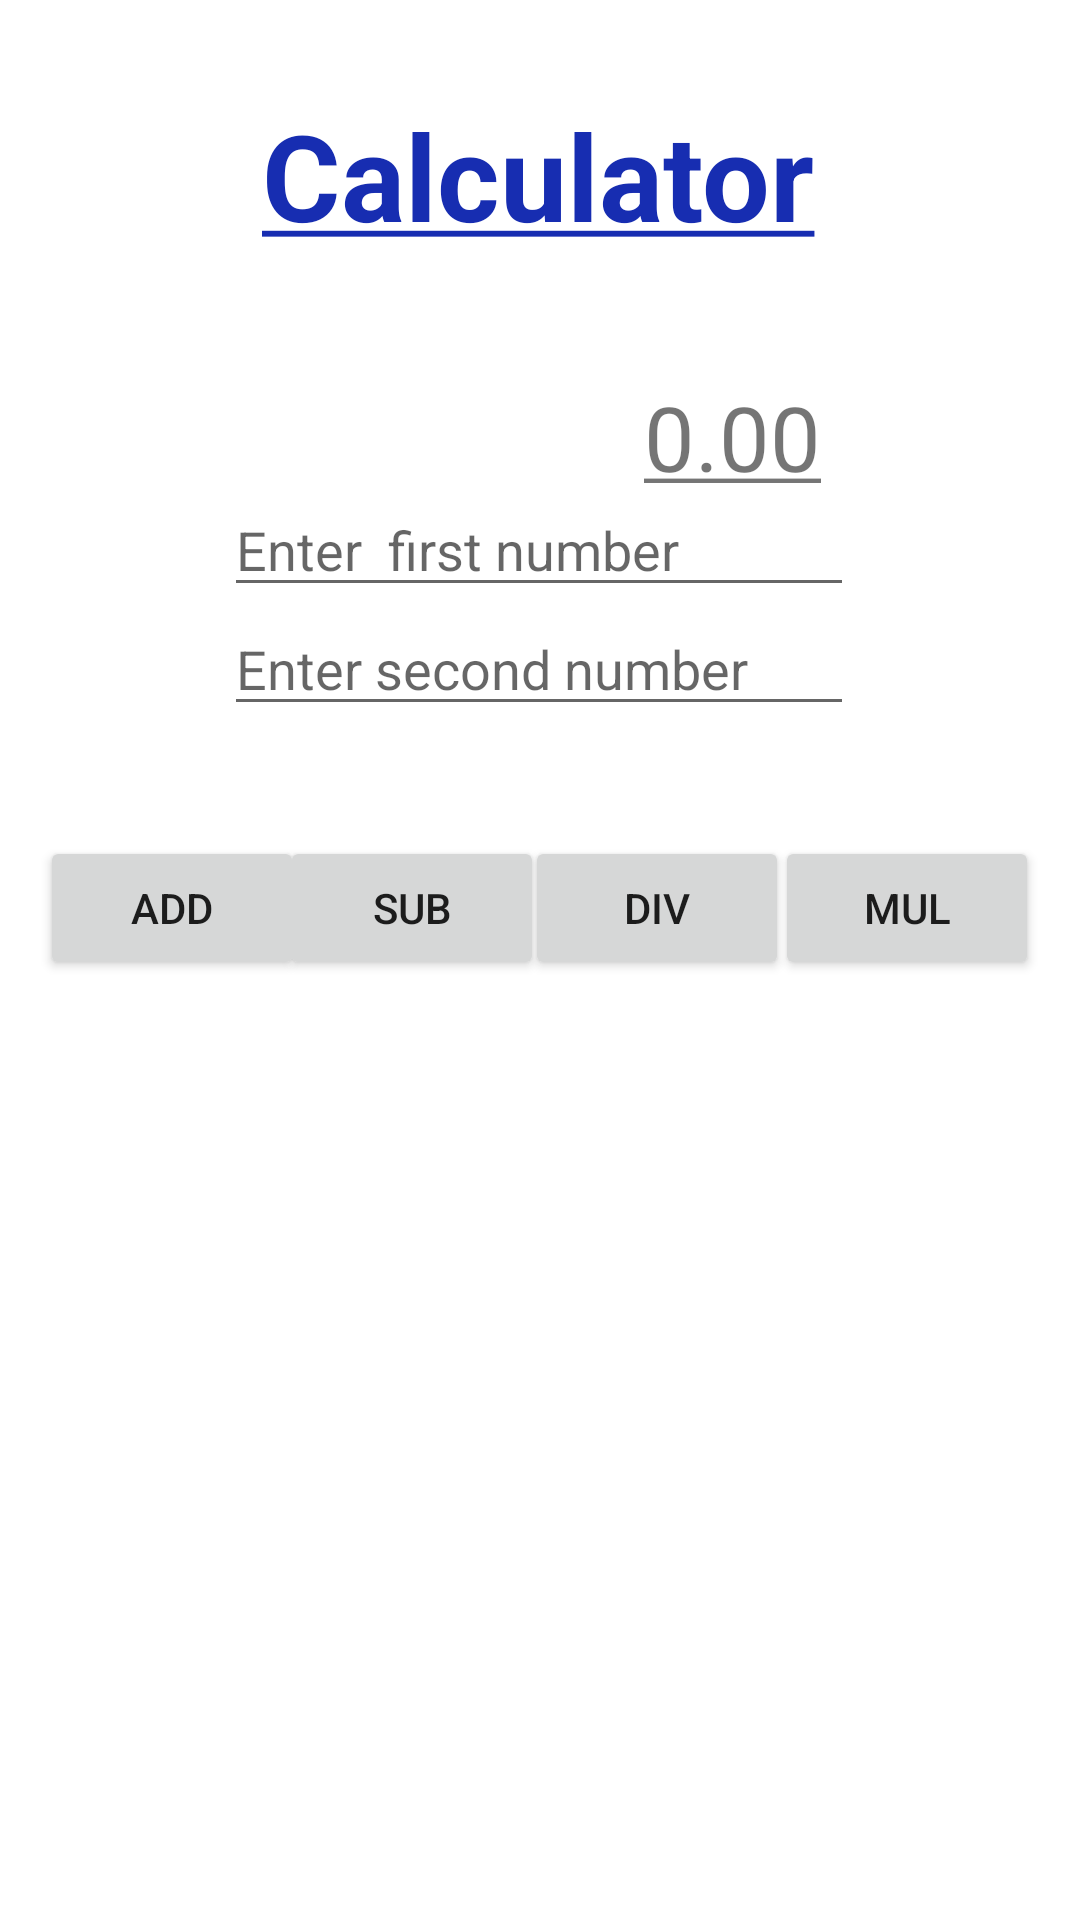

This screen was rendered from an Android layout file. Write that file and the resources it references.
<!-- AndroidManifest.xml: application theme Theme.MorningTryOut -->
<!-- res/layout/activity_calculator.xml -->
<?xml version="1.0" encoding="utf-8"?>
<androidx.constraintlayout.widget.ConstraintLayout xmlns:android="http://schemas.android.com/apk/res/android"
    xmlns:app="http://schemas.android.com/apk/res-auto"
    xmlns:tools="http://schemas.android.com/tools"
    android:layout_width="match_parent"
    android:layout_height="match_parent"
    tools:context=".MainActivity"
    tools:layout_editor_absoluteX="0dp"
    tools:layout_editor_absoluteY="-9dp">

    <TextView

        android:textStyle="bold"
        android:textColor="#172DB1"
        android:textSize="40sp"
        android:id="@+id/mTvTitle"
        android:layout_width="wrap_content"
        android:layout_height="wrap_content"
        android:text="@string/tv_title_txt"
        app:layout_constraintBottom_toBottomOf="parent"
        app:layout_constraintEnd_toEndOf="parent"
        app:layout_constraintHorizontal_bias="0.498"
        app:layout_constraintStart_toStartOf="parent"
        app:layout_constraintTop_toTopOf="parent"
        app:layout_constraintVertical_bias="0.054" />

    <TextView
        android:id="@+id/mTvAnswer"
        android:layout_width="wrap_content"
        android:layout_height="wrap_content"
        android:text="@string/Answer"
        android:textSize="30sp"
        app:layout_constraintBottom_toBottomOf="parent"
        app:layout_constraintEnd_toEndOf="parent"
        app:layout_constraintHorizontal_bias="0.713"
        app:layout_constraintStart_toStartOf="parent"
        app:layout_constraintTop_toTopOf="parent"
        app:layout_constraintVertical_bias="0.209" />

    <EditText
        android:id="@+id/mEdtFnum"
        android:layout_width="wrap_content"
        android:layout_height="wrap_content"
        android:ems="10"
        android:hint="Enter  first number"
        android:inputType="numberDecimal"
        app:layout_constraintBottom_toBottomOf="parent"
        app:layout_constraintEnd_toEndOf="parent"
        app:layout_constraintHorizontal_bias="0.497"
        app:layout_constraintStart_toStartOf="parent"
        app:layout_constraintTop_toTopOf="parent"
        app:layout_constraintVertical_bias="0.269" />

    <EditText
        android:id="@+id/mEdtSnum"
        android:layout_width="wrap_content"
        android:layout_height="wrap_content"
        android:ems="10"
        android:hint="Enter second number"
        android:inputType="numberDecimal"
        app:layout_constraintBottom_toBottomOf="parent"
        app:layout_constraintEnd_toEndOf="parent"
        app:layout_constraintHorizontal_bias="0.497"
        app:layout_constraintStart_toStartOf="parent"
        app:layout_constraintTop_toTopOf="parent"
        app:layout_constraintVertical_bias="0.335" />

    <Button
        android:id="@+id/mBtnAdd"
        android:layout_width="wrap_content"
        android:layout_height="wrap_content"
        android:text="Add"
        app:layout_constraintBottom_toBottomOf="parent"
        app:layout_constraintEnd_toEndOf="parent"
        app:layout_constraintHorizontal_bias="0.049"
        app:layout_constraintStart_toStartOf="parent"
        app:layout_constraintTop_toTopOf="parent"
        app:layout_constraintVertical_bias="0.471" />

    <Button
        android:id="@+id/mBtnSub"
        android:layout_width="wrap_content"
        android:layout_height="wrap_content"
        android:text="Sub"
        app:layout_constraintBottom_toBottomOf="parent"
        app:layout_constraintEnd_toEndOf="parent"
        app:layout_constraintHorizontal_bias="0.343"
        app:layout_constraintStart_toStartOf="parent"
        app:layout_constraintTop_toTopOf="parent"
        app:layout_constraintVertical_bias="0.471" />

    <Button
        android:id="@+id/mBtnDiv"
        android:layout_width="wrap_content"
        android:layout_height="wrap_content"
        android:text="div"
        app:layout_constraintBottom_toBottomOf="parent"
        app:layout_constraintEnd_toEndOf="parent"
        app:layout_constraintHorizontal_bias="0.643"
        app:layout_constraintStart_toStartOf="parent"
        app:layout_constraintTop_toTopOf="parent"
        app:layout_constraintVertical_bias="0.471" />

    <Button
        android:id="@+id/mBtnMul"
        android:layout_width="wrap_content"
        android:layout_height="wrap_content"
        android:text="mul"
        app:layout_constraintBottom_toBottomOf="parent"
        app:layout_constraintEnd_toEndOf="parent"
        app:layout_constraintHorizontal_bias="0.95"
        app:layout_constraintStart_toStartOf="parent"
        app:layout_constraintTop_toTopOf="parent"
        app:layout_constraintVertical_bias="0.471" />

</androidx.constraintlayout.widget.ConstraintLayout>
<!-- resources referenced by this layout -->
<resources>
  <string name="Answer"><u>0.00</u></string>
  <string name="tv_title_txt"><u>Calculator</u></string>
  <style name="Theme.MorningTryOut" parent="Theme.MaterialComponents.DayNight.DarkActionBar">
          
          <item name="colorPrimary">@color/purple_500</item>
          <item name="colorPrimaryVariant">@color/purple_700</item>
          <item name="colorOnPrimary">@color/white</item>
          
          <item name="colorSecondary">@color/teal_200</item>
          <item name="colorSecondaryVariant">@color/teal_700</item>
          <item name="colorOnSecondary">@color/black</item>
          
          <item name="android:statusBarColor" tools:targetApi="21">?attr/colorPrimaryVariant</item>
          
      </style>
  <!-- not gathered from this repository: default colours our renderer supplied (Android Studio template values) -->
  <color name="purple_500">#FF6200EE</color>
  <color name="purple_700">#FF3700B3</color>
  <color name="teal_200">#FF03DAC5</color>
  <color name="teal_700">#FF018786</color>
  <color name="black">#FF000000</color>
  <color name="white">#FFFFFFFF</color>
</resources>
